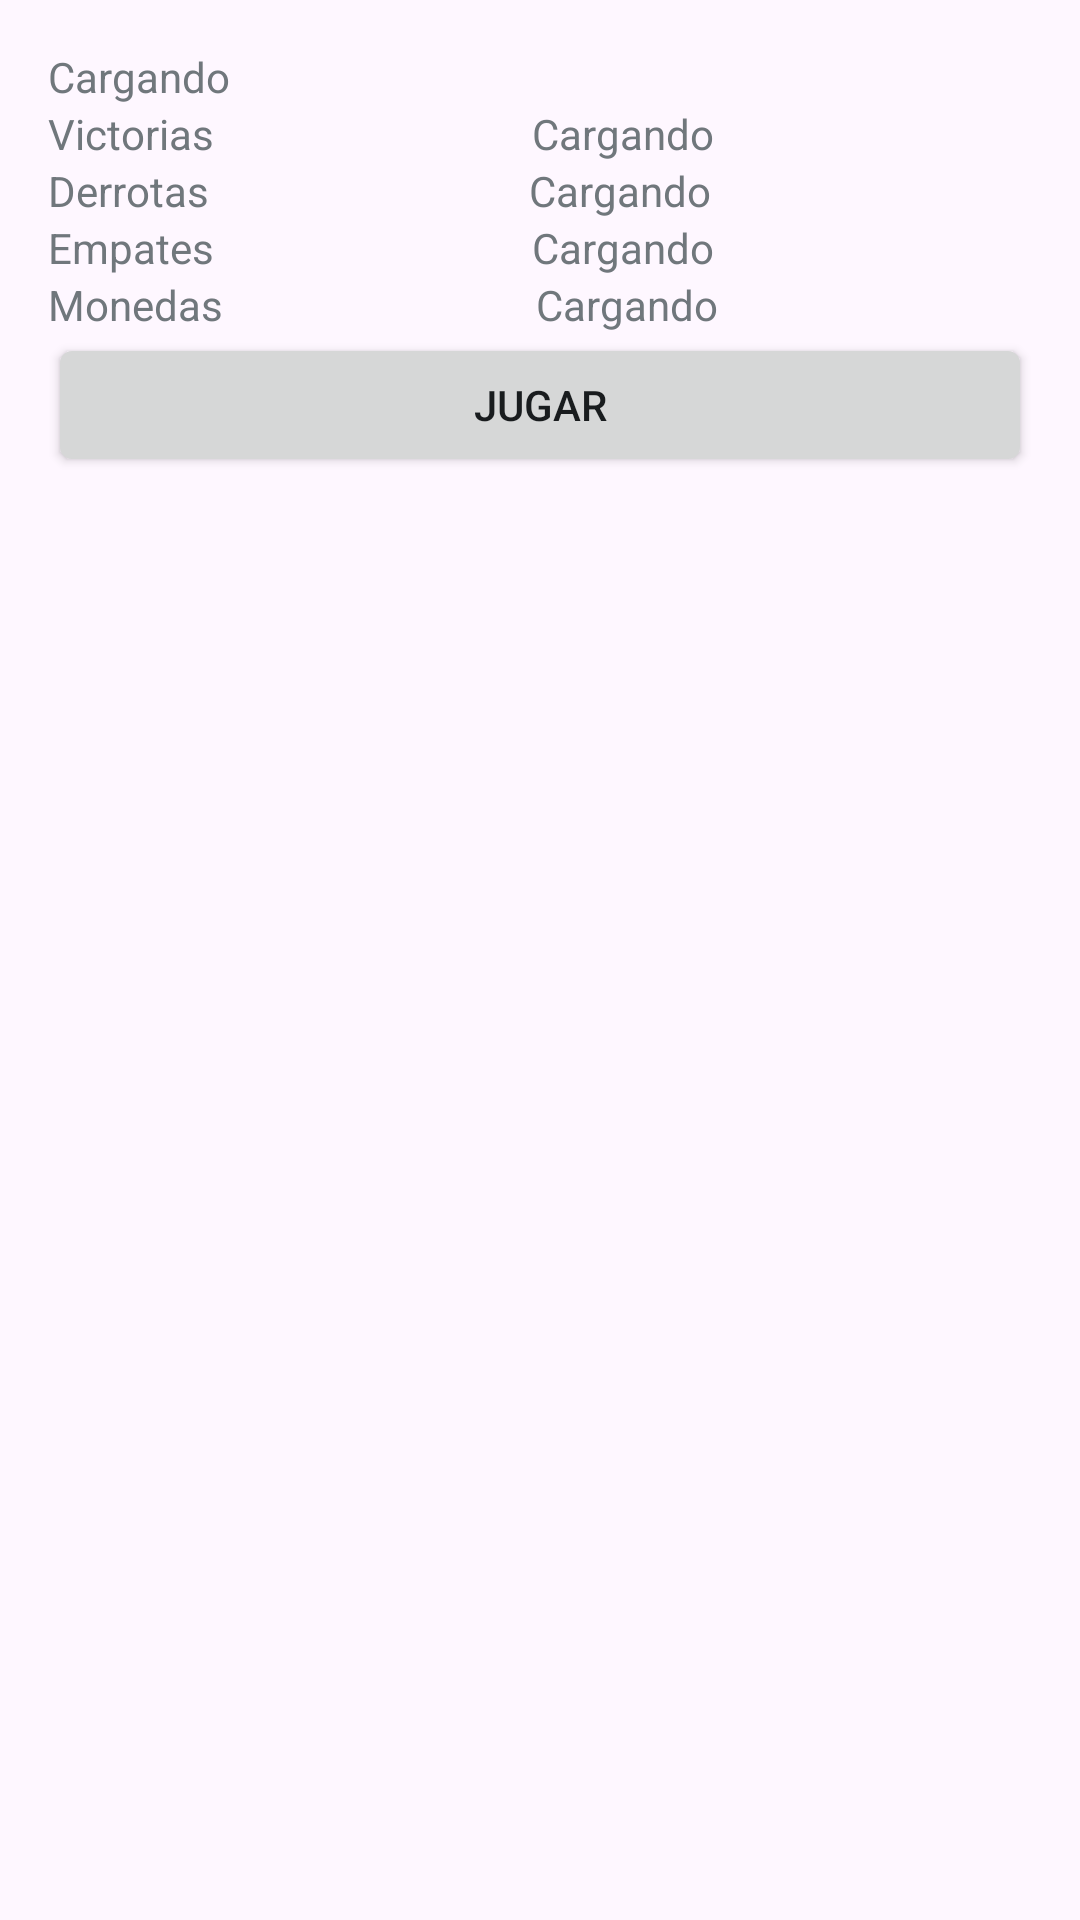

Reconstruct the res/layout file that produces this screen, plus the resources it refers to.
<!-- AndroidManifest.xml: application theme Theme.Entrega1 -->
<!-- res/layout/profile_widget.xml -->
<RelativeLayout xmlns:android="http://schemas.android.com/apk/res/android"
    style="@style/Widget.Entrega1.AppWidget.Container"
    android:layout_width="match_parent"
    android:layout_height="match_parent"
    android:theme="@style/Theme.Entrega1.AppWidgetContainer">

    <LinearLayout
        android:layout_width="match_parent"
        android:layout_height="match_parent"
        android:divider="@drawable/app_widget_inner_view_background"
        android:dividerPadding="25dp"
        android:orientation="vertical">

        <TextView
            android:id="@+id/textWUser"
            android:layout_width="match_parent"
            android:layout_height="wrap_content"
            android:text="@string/cargando" />

        <LinearLayout
            android:layout_width="match_parent"
            android:layout_height="wrap_content"
            android:orientation="horizontal">

            <TextView
                android:id="@+id/textWVicts"
                android:layout_width="wrap_content"
                android:layout_height="wrap_content"
                android:layout_weight="1"
                android:text="@string/victorias" />

            <TextView
                android:id="@+id/iWVicts"
                android:layout_width="wrap_content"
                android:layout_height="wrap_content"
                android:layout_weight="1"
                android:text="@string/cargando" />
        </LinearLayout>

        <LinearLayout
            android:layout_width="match_parent"
            android:layout_height="wrap_content"
            android:orientation="horizontal">

            <TextView
                android:id="@+id/textWDerrs"
                android:layout_width="wrap_content"
                android:layout_height="wrap_content"
                android:layout_weight="1"
                android:text="@string/derrotas" />

            <TextView
                android:id="@+id/iWDerrs"
                android:layout_width="wrap_content"
                android:layout_height="wrap_content"
                android:layout_weight="1"
                android:text="@string/cargando" />
        </LinearLayout>

        <LinearLayout
            android:layout_width="match_parent"
            android:layout_height="wrap_content"
            android:orientation="horizontal">

            <TextView
                android:id="@+id/textWEmpts"
                android:layout_width="wrap_content"
                android:layout_height="wrap_content"
                android:layout_weight="1"
                android:text="@string/empates" />

            <TextView
                android:id="@+id/iWEmpts"
                android:layout_width="wrap_content"
                android:layout_height="wrap_content"
                android:layout_weight="1"
                android:text="@string/cargando" />
        </LinearLayout>

        <LinearLayout
            android:layout_width="match_parent"
            android:layout_height="wrap_content"
            android:orientation="horizontal">

            <TextView
                android:id="@+id/textWSaldo"
                android:layout_width="wrap_content"
                android:layout_height="wrap_content"
                android:layout_weight="1"
                android:text="@string/monedas" />

            <TextView
                android:id="@+id/iWSaldo"
                android:layout_width="wrap_content"
                android:layout_height="wrap_content"
                android:layout_weight="1"
                android:text="@string/cargando" />
        </LinearLayout>

        <Button
            android:id="@+id/buttonWJugar"
            android:layout_width="match_parent"
            android:layout_height="wrap_content"
            android:text="@string/jugar" />
    </LinearLayout>
</RelativeLayout>
<!-- resources referenced by this layout -->
<resources>
  <string name="cargando">Cargando</string>
  <string name="derrotas">Derrotas</string>
  <string name="empates">Empates</string>
  <string name="jugar">Jugar</string>
  <string name="monedas">Monedas</string>
  <string name="victorias">Victorias</string>
  <style name="Theme.Entrega1.AppWidgetContainer" parent="Theme.Entrega1.AppWidgetContainerParent">
          
          <item name="appWidgetPadding">16dp</item>
      </style>
  <style name="Widget.Entrega1.AppWidget.Container" parent="android:Widget">
          <item name="android:id">@android:id/background</item>
          <item name="android:background">?android:attr/colorBackground</item>
      </style>
  <style name="Theme.Entrega1" parent="Base.Theme.Entrega1" />
  <style name="Theme.Entrega1.AppWidgetContainerParent" parent="@android:style/Theme.DeviceDefault">
          
          <item name="appWidgetRadius">16dp</item>
          
          <item name="appWidgetInnerRadius">8dp</item>
      </style>
  <style name="Base.Theme.Entrega1" parent="Theme.Material3.DayNight.NoActionBar">
          
          
      </style>
</resources>
